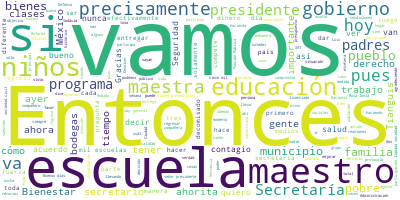

The data file committed next to this chart (first rows):
Participante, Texto, Sentimiento, Palabras, Dia, Mes, Anio
PRESIDENTE ANDRES MANUEL LOPEZ OBRADOR, ?Buenos días., 0.0, 2, 13, 08, 2021
PRESIDENTE ANDRES MANUEL LOPEZ OBRADOR, Vamos el día de hoy a presentar un infor…, 0.0, 90, 13, 08, 2021
PRESIDENTE ANDRES MANUEL LOPEZ OBRADOR, Nosotros hemos tomado ya la decisión de …, 0.0, 37, 13, 08, 2021
PRESIDENTE ANDRES MANUEL LOPEZ OBRADOR, Se llama Tianguis del Bienestar. Se va a…, 0.0, 58, 13, 08, 2021
PRESIDENTE ANDRES MANUEL LOPEZ OBRADOR, Y esta acción conjunta del gobierno de l…, 0.0, 44, 13, 08, 2021
PRESIDENTE ANDRES MANUEL LOPEZ OBRADOR, Entonces, vamos a informar porque se va …, 0.0, 20, 13, 08, 2021
PRESIDENTE ANDRES MANUEL LOPEZ OBRADOR, Entonces, le damos la palabra a Rosa Ice…, 0.0, 8, 13, 08, 2021
ROSA ICELA RODRIGUEZ VELAZQUEZ, ?Muy buenos días tengan todas y todos us…, 0.0, 13, 13, 08, 2021
ROSA ICELA RODRIGUEZ VELAZQUEZ, El día de hoy acudimos a este foro, a es…, 0.0, 114, 13, 08, 2021
ROSA ICELA RODRIGUEZ VELAZQUEZ, Es importantísimo la participación de to…, 0.0, 21, 13, 08, 2021
ROSA ICELA RODRIGUEZ VELAZQUEZ, El objetivo, ¿cuál es el objetivo de est…, 0.0, 9, 13, 08, 2021
ROSA ICELA RODRIGUEZ VELAZQUEZ, Con la convicción de que el bienestar es…, 0.0, 69, 13, 08, 2021
ROSA ICELA RODRIGUEZ VELAZQUEZ, Me voy a ir a al micrófono acá., 0.0, 8, 13, 08, 2021
ROSA ICELA RODRIGUEZ VELAZQUEZ, Decir que con este trabajo se cumple una…, 0.0, 34, 13, 08, 2021
ROSA ICELA RODRIGUEZ VELAZQUEZ, ¿Qué es el Tianguis del Bienestar?, 0.0, 6, 13, 08, 2021
ROSA ICELA RODRIGUEZ VELAZQUEZ, Es visitar las localidades para entregar…, 0.0, 14, 13, 08, 2021
ROSA ICELA RODRIGUEZ VELAZQUEZ, El Tianguis del Bienestar es una acción …, 0.0, 17, 13, 08, 2021
ROSA ICELA RODRIGUEZ VELAZQUEZ, ¿Cómo cuáles?, 0.0, 2, 13, 08, 2021
ROSA ICELA RODRIGUEZ VELAZQUEZ, Telas, ropa, calzado, juguetes, utensili…, 0.0, 11, 13, 08, 2021
ROSA ICELA RODRIGUEZ VELAZQUEZ, ¿Por qué?, 0.0, 2, 13, 08, 2021
ROSA ICELA RODRIGUEZ VELAZQUEZ, Porque hoy están decenas de bodegas desa…, 0.0, 16, 13, 08, 2021
ROSA ICELA RODRIGUEZ VELAZQUEZ, También en este Tianguis del Bienestar s…, 0.0, 26, 13, 08, 2021
ROSA ICELA RODRIGUEZ VELAZQUEZ, ¿Cómo se seleccionan estos municipios?, 0.0, 5, 13, 08, 2021
ROSA ICELA RODRIGUEZ VELAZQUEZ, Con base en la metodología que considera…, 0.0, 26, 13, 08, 2021
ROSA ICELA RODRIGUEZ VELAZQUEZ, La parte del Índice de Desarrollo Humano…, 0.0, 56, 13, 08, 2021
ROSA ICELA RODRIGUEZ VELAZQUEZ, Esta acción se suma a los programas soci…, 0.0, 19, 13, 08, 2021
ROSA ICELA RODRIGUEZ VELAZQUEZ, ¿Cómo está?, ¿cómo nos coordinamos?, 0.0, 5, 13, 08, 2021
ROSA ICELA RODRIGUEZ VELAZQUEZ, Desde el 19 de marzo se conformó una mes…, 0.0, 57, 13, 08, 2021
ROSA ICELA RODRIGUEZ VELAZQUEZ, También activamente la Secretaría de la …, 0.0, 29, 13, 08, 2021
ROSA ICELA RODRIGUEZ VELAZQUEZ, Las acciones, se planean las actividades…, 0.0, 49, 13, 08, 2021
PRESIDENTE ANDRES MANUEL LOPEZ OBRADOR, ?Bueno, pues este es el programa que se …, 0.0, 16, 13, 08, 2021
PRESIDENTE ANDRES MANUEL LOPEZ OBRADOR, Adelante y luego la compañera, la compañ…, 0.0, 11, 13, 08, 2021
PREGUNTA, ?Buenos días, señor presidente; buenos d…, 0.0, 36, 13, 08, 2021
PREGUNTA, Señor presidente, en atención al Tiangui…, 0.0, 60, 13, 08, 2021
PREGUNTA, Y a su vez, si algunos municipios que qu…, 0.0, 39, 13, 08, 2021
PREGUNTA, Gracias, presidente., 0.0, 2, 13, 08, 2021
PRESIDENTE ANDRES MANUEL LOPEZ OBRADOR, ?Bueno estamos iniciando. Ya se hizo una…, 0.0, 33, 13, 08, 2021
PRESIDENTE ANDRES MANUEL LOPEZ OBRADOR, Por eso se inició en La Montaña de Guerr…, 0.0, 41, 13, 08, 2021
PRESIDENTE ANDRES MANUEL LOPEZ OBRADOR, Había estas prácticas, estas malas costu…, 0.0, 27, 13, 08, 2021
PRESIDENTE ANDRES MANUEL LOPEZ OBRADOR, Entonces, tomamos la decisión de entrega…, 0.0, 19, 13, 08, 2021
PRESIDENTE ANDRES MANUEL LOPEZ OBRADOR, Lo ideal es que sólo nos queden las bode…, 0.0, 57, 13, 08, 2021
PRESIDENTE ANDRES MANUEL LOPEZ OBRADOR, Entonces, vamos de acuerdo a los municip…, 0.0, 51, 13, 08, 2021
PRESIDENTE ANDRES MANUEL LOPEZ OBRADOR, Recuerdo que cuando comenzamos el progra…, 0.0, 87, 13, 08, 2021
PRESIDENTE ANDRES MANUEL LOPEZ OBRADOR, Y no iban por dos razones:, 0.0, 6, 13, 08, 2021
PRESIDENTE ANDRES MANUEL LOPEZ OBRADOR, Una, porque tienen la buena costumbre de…, 0.0, 54, 13, 08, 2021
PRESIDENTE ANDRES MANUEL LOPEZ OBRADOR, Y la otra razón por la que no iban, que …, 0.0, 38, 13, 08, 2021
PRESIDENTE ANDRES MANUEL LOPEZ OBRADOR, Entonces, son cambios que se están lleva…, 0.0, 23, 13, 08, 2021
PREGUNTA, ?Gracias, presidente., 0.0, 2, 13, 08, 2021
PREGUNTA, Y aprovechando también la presencia de l…, 0.0, 54, 13, 08, 2021
PREGUNTA, En consecuencia, señor presidente, me gu…, 0.0, 34, 13, 08, 2021
PREGUNTA, Y a su vez, si se tiene previsto alguna …, 0.0, 25, 13, 08, 2021
PREGUNTA, Gracias, presidente., 0.0, 2, 13, 08, 2021
PRESIDENTE ANDRES MANUEL LOPEZ OBRADOR, ?Va a contestar la maestra, nada más que…, 0.0, 39, 13, 08, 2021
PRESIDENTE ANDRES MANUEL LOPEZ OBRADOR, Aclarar de que es muy importante el que …, 0.0, 45, 13, 08, 2021
PRESIDENTE ANDRES MANUEL LOPEZ OBRADOR, Vamos a cuidar a las niñas, a los niños …, 0.0, 19, 13, 08, 2021
PRESIDENTE ANDRES MANUEL LOPEZ OBRADOR, También esta asociación que es ‘Juntos a…, 0.0, 52, 13, 08, 2021
PRESIDENTE ANDRES MANUEL LOPEZ OBRADOR, El programa -para información de estos f…, 0.0, 38, 13, 08, 2021
PRESIDENTE ANDRES MANUEL LOPEZ OBRADOR, Entonces, esos recursos estamos orientan…, 0.0, 27, 13, 08, 2021
PRESIDENTE ANDRES MANUEL LOPEZ OBRADOR, Estamos hablando de alrededor de 180 mil…, 0.0, 32, 13, 08, 2021
PRESIDENTE ANDRES MANUEL LOPEZ OBRADOR, Y aclarar también que nada es por la fue…, 0.0, 51, 13, 08, 2021
... 115 more rows
